Run: headless pygame with SDL's dummy video driver; simulated clock (each Clock.tick advances the game by its frame time, no real sleeping); random seed 0; keys injected as events and as key.get_pressed() state; no mouse input.
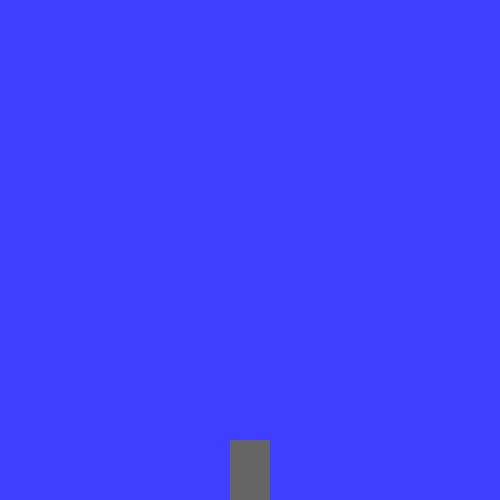
Frame 1 of 4 · flips 1–60 · no input
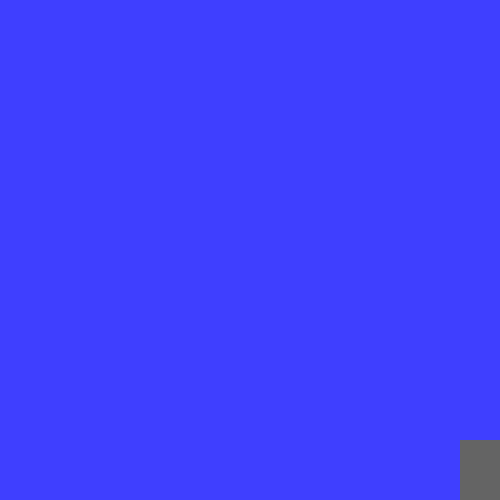
Frame 2 of 4 · flips 61–180 · tapped SPACE, RETURN · held RIGHT (→), D
Frame 3 of 4 · flips 181–300 · held DOWN (↓), S · screen unchanged from frame 2, image omitted
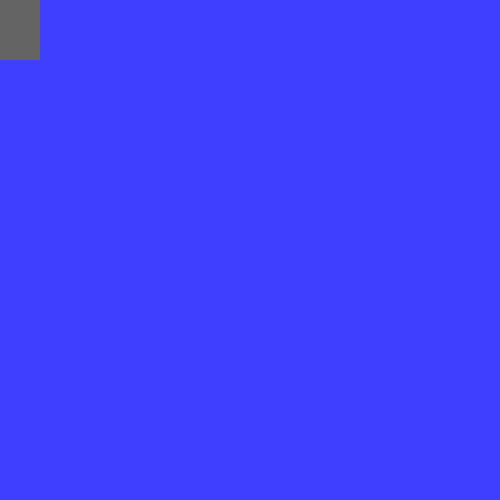
Frame 4 of 4 · flips 301–420 · held LEFT (←), A, UP (↑), W

The pygame program that drew these frames:

# Example file showing a basic pygame "game loop"
import pygame
pygame.init()
screen_width, screen_height = 500, 500
win = pygame.display.set_mode((screen_width, screen_height))
pygame.display.set_caption("Jour Fun Time")
width = 40
height = 60
vel = 5
x = screen_width // 2 - width // 2
y = screen_height - height
width = 40
height = 60
vel = 5

isjumping = False
jumpcount = 10

run = True
while run:
    pygame.time.delay(100)

    for event in pygame.event.get():
        if event.type == pygame.QUIT:
            run = False
    keys = pygame.key.get_pressed()
    if keys[pygame.K_LEFT] and x > 0:
        x -= vel
    if keys[pygame.K_RIGHT] and x < screen_width - width:
        x += vel

    if not (isjumping):
        if keys[pygame.K_UP] and y > 0:
            y -= vel
        if keys[pygame.K_DOWN] and y < screen_height - height:
            y += vel 
        if keys[pygame.K_SPACE]:
            isjumping = True
    else:
        if jumpcount >= -10:
            if jumpcount < 0:
                y += (jumpcount ** 2) * 0.5
            else:
                y -= (jumpcount ** 2) * 0.5
            jumpcount -= 1
            print (jumpcount)
        else:
            isjumping = False
            jumpcount = 10
    win.fill((63, 63, 255))
    pygame.draw.rect(win, (100, 100, 100), (x, y, width, height))
    pygame.display.update()       
pygame.quit()           
